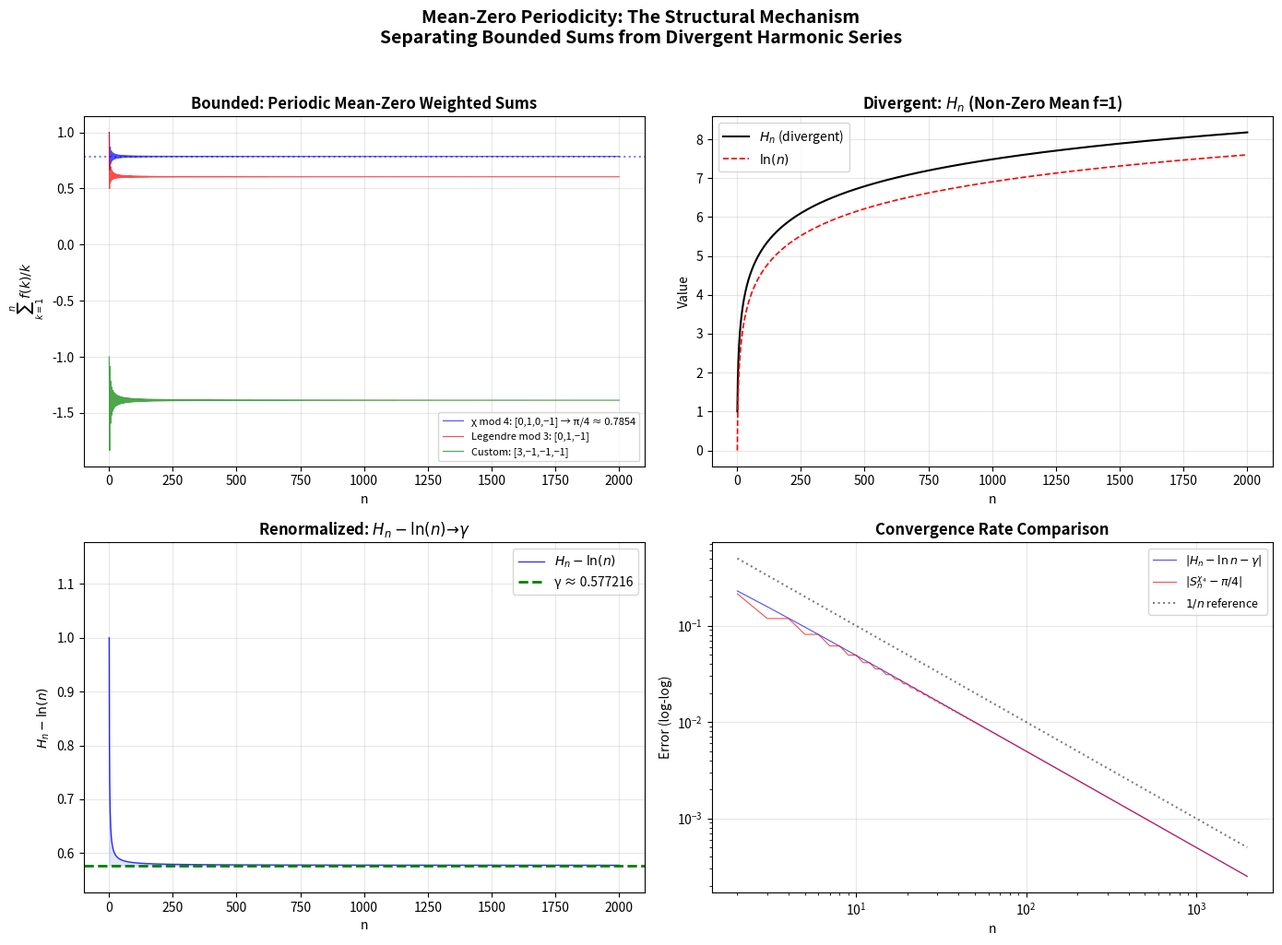

Generate this figure with matplotlib:
"""
Visualization: Periodic Mean-Zero Weighted Sums vs Harmonic Divergence

Contrasts the bounded behavior of sum_{k=1}^n f(k)/k for periodic mean-zero
functions f with the divergent behavior of the harmonic sum (mean ≠ 0).
This visualizes the key theorem periodic_mean_zero_log_weighted_bounded
and its connection to L-function special values.
"""

import numpy as np
import matplotlib.pyplot as plt

GAMMA = 0.5772156649015328606065120900824024310421

def periodic_weighted_sum_sequence(f, max_n):
    """Compute partial sums sum_{k=1}^n f(k mod q)/k for n = 1..max_n."""
    q = len(f)
    sums = np.zeros(max_n)
    running = 0.0
    for k in range(1, max_n + 1):
        running += f[k % q] / k
        sums[k - 1] = running
    return sums

def harmonic_log_sequence(max_n):
    """Compute H_n - log(n) for n = 1..max_n."""
    sums = np.zeros(max_n)
    running = 0.0
    for k in range(1, max_n + 1):
        running += 1.0 / k
        sums[k - 1] = running - np.log(k)
    return sums

max_n = 2000
ns = np.arange(1, max_n + 1)

# Periodic mean-zero examples
chi4 = [0, 1, 0, -1]  # χ mod 4
chi3 = [0, 1, -1]      # Legendre mod 3
custom = [3, -1, -1, -1]  # Custom mean-zero

sums_chi4 = periodic_weighted_sum_sequence(chi4, max_n)
sums_chi3 = periodic_weighted_sum_sequence(chi3, max_n)
sums_custom = periodic_weighted_sum_sequence(custom, max_n)
sums_harmonic = harmonic_log_sequence(max_n)

# Harmonic series (divergent, mean ≠ 0)
harmonic_raw = np.cumsum(1.0 / ns)

fig, axes = plt.subplots(2, 2, figsize=(14, 10))

# Top left: bounded periodic sums
ax = axes[0, 0]
ax.plot(ns, sums_chi4, 'b-', linewidth=0.8, alpha=0.7,
        label=f'χ mod 4: [0,1,0,−1] → π/4 ≈ {np.pi/4:.4f}')
ax.plot(ns, sums_chi3, 'r-', linewidth=0.8, alpha=0.7,
        label='Legendre mod 3: [0,1,−1]')
ax.plot(ns, sums_custom, 'g-', linewidth=0.8, alpha=0.7,
        label='Custom: [3,−1,−1,−1]')
ax.axhline(y=np.pi/4, color='blue', linestyle=':', alpha=0.5)
ax.set_xlabel('n')
ax.set_ylabel('$\\sum_{k=1}^n f(k)/k$')
ax.set_title('Bounded: Periodic Mean-Zero Weighted Sums', fontweight='bold')
ax.legend(fontsize=8)
ax.grid(True, alpha=0.3)

# Top right: divergent harmonic
ax = axes[0, 1]
ax.plot(ns, harmonic_raw, 'k-', linewidth=1.5, label='$H_n$ (divergent)')
ax.plot(ns, np.log(ns), 'r--', linewidth=1.2, label='$\\ln(n)$')
ax.set_xlabel('n')
ax.set_ylabel('Value')
ax.set_title('Divergent: $H_n$ (Non-Zero Mean f=1)', fontweight='bold')
ax.legend(fontsize=10)
ax.grid(True, alpha=0.3)

# Bottom left: H_n - log(n) converging to γ
ax = axes[1, 0]
ax.plot(ns, sums_harmonic, 'b-', linewidth=1, alpha=0.8,
        label='$H_n - \\ln(n)$')
ax.axhline(y=GAMMA, color='green', linewidth=2, linestyle='--',
           label=f'γ ≈ {GAMMA:.6f}')
ax.fill_between(ns, GAMMA, sums_harmonic, alpha=0.1, color='blue')
ax.set_xlabel('n')
ax.set_ylabel('$H_n - \\ln(n)$')
ax.set_title('Renormalized: $H_n - \\ln(n) → γ$', fontweight='bold')
ax.legend(fontsize=10)
ax.grid(True, alpha=0.3)
ax.set_ylim(GAMMA - 0.05, GAMMA + 0.6)

# Bottom right: comparison of convergence rates
ax = axes[1, 1]
errors_gamma = np.abs(sums_harmonic - GAMMA)
errors_chi4 = np.abs(sums_chi4 - np.pi/4)
ax.loglog(ns[1:], errors_gamma[1:], 'b-', linewidth=0.8, alpha=0.7,
          label='$|H_n - \\ln n - γ|$')
ax.loglog(ns[1:], errors_chi4[1:], 'r-', linewidth=0.8, alpha=0.7,
          label='$|S_n^{χ_4} - π/4|$')
ax.loglog(ns[1:], 1.0/ns[1:], 'k:', linewidth=1.5, alpha=0.5,
          label='$1/n$ reference')
ax.set_xlabel('n')
ax.set_ylabel('Error (log-log)')
ax.set_title('Convergence Rate Comparison', fontweight='bold')
ax.legend(fontsize=9)
ax.grid(True, alpha=0.3)

plt.suptitle('Mean-Zero Periodicity: The Structural Mechanism\n'
             'Separating Bounded Sums from Divergent Harmonic Series',
             fontsize=14, fontweight='bold', y=1.02)
plt.tight_layout()
plt.savefig('periodic_sums_plot.png', dpi=150, bbox_inches='tight')
print("Saved periodic_sums_plot.png")
